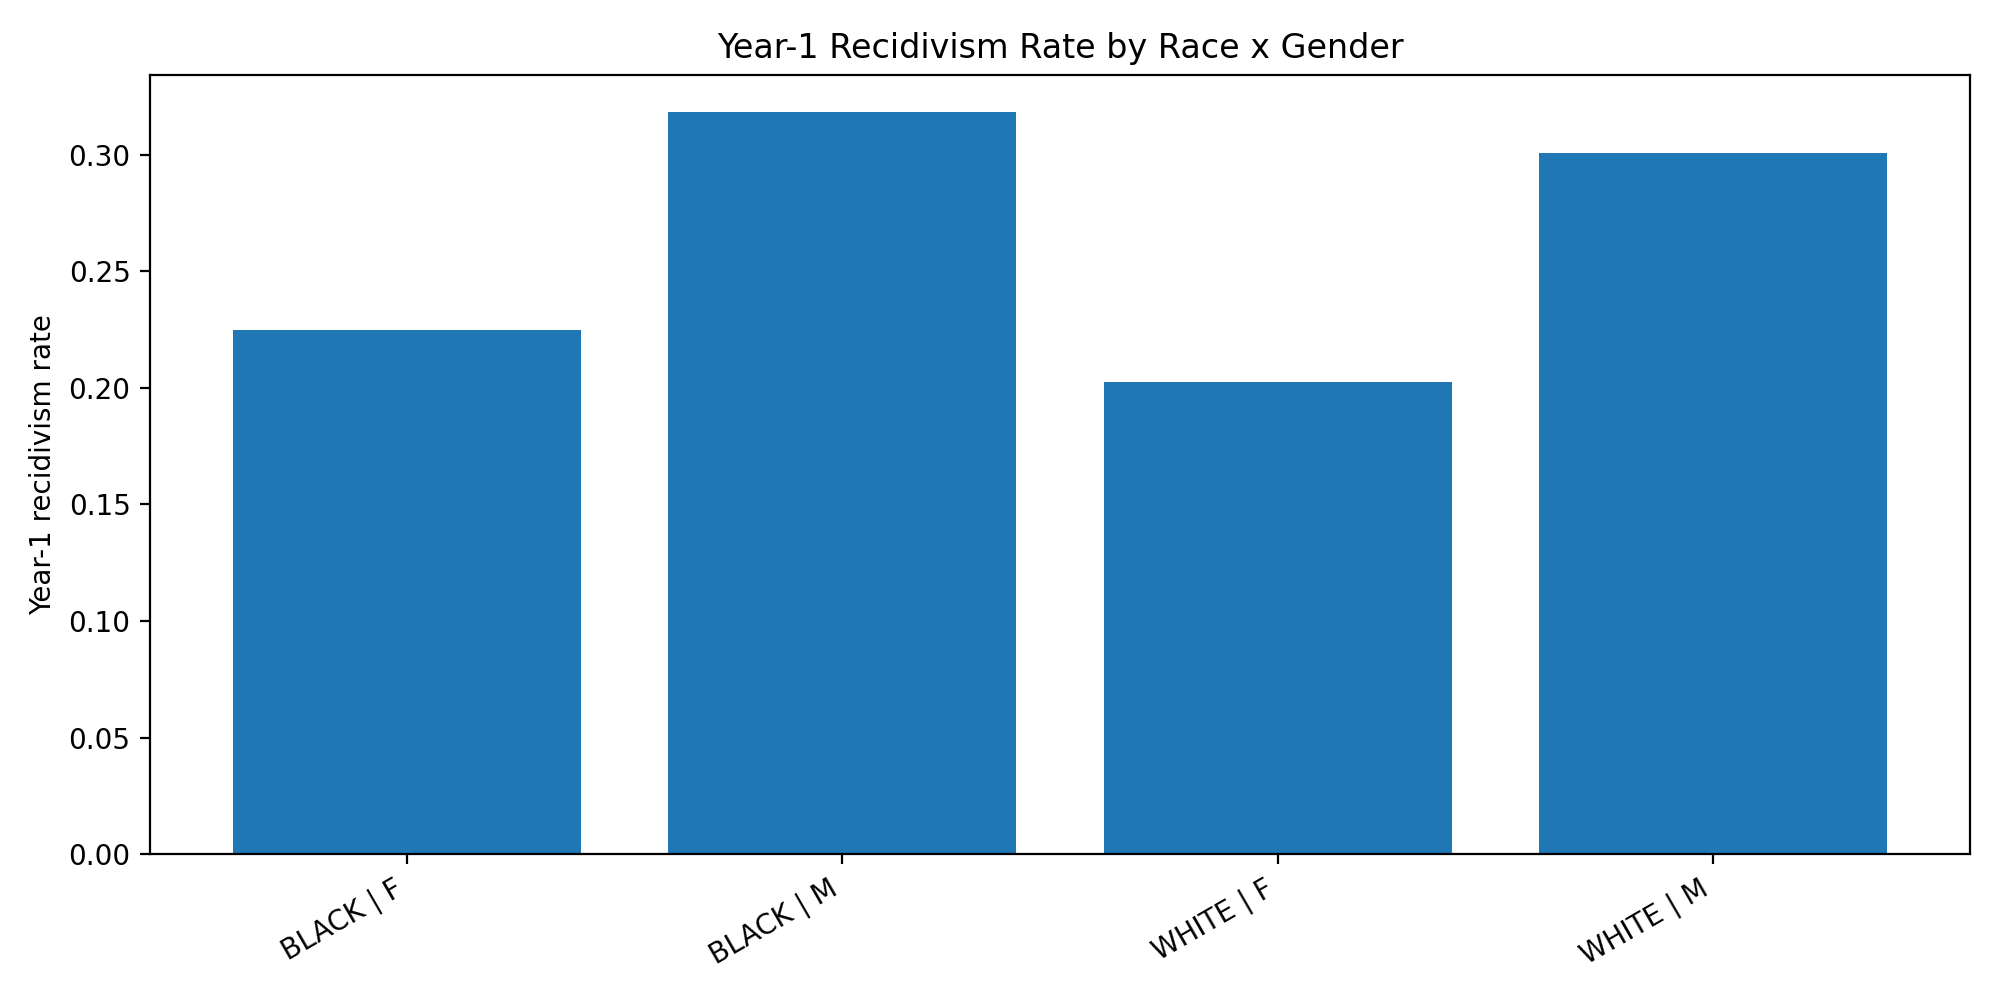

Data behind this chart, as committed beside it:
Race, Gender, year1_rate
BLACK, F, 0.2246
BLACK, M, 0.3183
WHITE, F, 0.2024
WHITE, M, 0.3007
